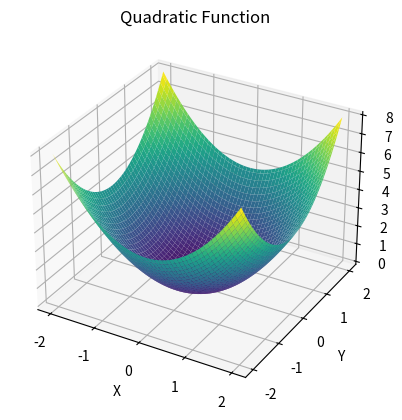

Here is the Python script that generated this plot:
import numpy as np
import matplotlib.pyplot as plt
from mpl_toolkits.mplot3d import Axes3D

# x, y 좌표 생성
x = np.linspace(-2, 2, 100)
y = np.linspace(-2, 2, 100)
x, y = np.meshgrid(x, y)

# 이차 함수의 z 값 계산
z = x**2 + y**2

# 3D 그래프 생성
fig = plt.figure()
ax = fig.add_subplot(111, projection='3d')
ax.plot_surface(x, y, z, cmap='viridis')
ax.set_title('Quadratic Function')
ax.set_xlabel('X')
ax.set_ylabel('Y')
ax.set_zlabel('Z')
plt.show()
